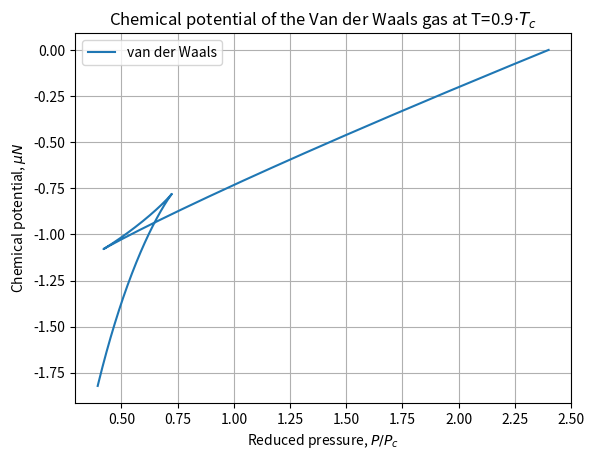

Recreate this plot in Python.
import numpy as np 
import matplotlib.pyplot as plt 

a = 1 
b = 1 
N = 1 

V_c = 3*b*N
P_c = a/(27 * b**2)
kT_c = 8*a/(27*b)



def P_vdw_dimless(V, T=1):
    return 8*T/(3*V-1) - 3/V**2 

def T_vdw_dimless(V, P=1):
    return (P + 3/V**2)*(3*V - 1) / 8

def mu_vdw(V, T=1):
    mu = np.zeros(int(len(V)))
    for i in range(n-1):
        dP = P_vdw_dimless(V[i+1], T) - P_vdw_dimless(V[i], T)
        mu[i+1] = mu[i] + V[i] * dP 
    return mu 

def P_ig(V, T=1):
    return 8/3 * T/V 

def T_ig(V, P=1):
    return 3/8 * V * P 

n = int(1000)
V = np.linspace(0.5,5,n)


def compare_pressure(T):
    T_str = str(T) + r'$\cdot T_c$'
    plt.title(r'Comparison between Van der Waals and ideal gas EoS at T=' + T_str)
    plt.xlabel('Reduced volume, $V/V_c$')
    plt.ylabel('Reduced pressure, $P/P_c$')
    plt.plot(V, P_vdw_dimless(V, T), label='van der Waals')
    plt.plot(V, P_ig(V, T), label='Ideal gas')
    plt.legend()
    plt.grid()
    plt.show()

def compare_temperature(P):
    P_str = str(P) + r'$\cdot P_c$'
    plt.title(r'Comparison between Van der Waals and ideal gas EoS at P=' + P_str)
    plt.xlabel('Reduced volume, $V/V_c$')
    plt.ylabel('Reduced temperature, $T/T_c$')
    plt.plot(V, T_vdw_dimless(V, P), label='van der Waals')
    plt.plot(V, T_ig(V, P), label='Ideal gas')
    plt.legend()
    plt.grid()
    plt.show()

def plot_mu(T):
    P = P_vdw_dimless(V, T)
    mu = mu_vdw(V, T)
    T_str = str(T) + r'$\cdot T_c$'
    plt.title(r'Chemical potential of the Van der Waals gas at T=' + T_str)
    plt.xlabel('Reduced pressure, $P/P_c$')
    plt.ylabel('Chemical potential, $\mu N$')
    plt.plot(P, mu, label='van der Waals')
    # plt.plot(V, P_ig(V, T), label='Ideal gas')
    plt.legend()
    plt.grid()
    plt.show()


# compare_pressure(T=1.1)
# compare_temperature(P=0.9)
# compare_temperature(P=1)
# compare_temperature(P=1.1)
plot_mu(T=0.9)